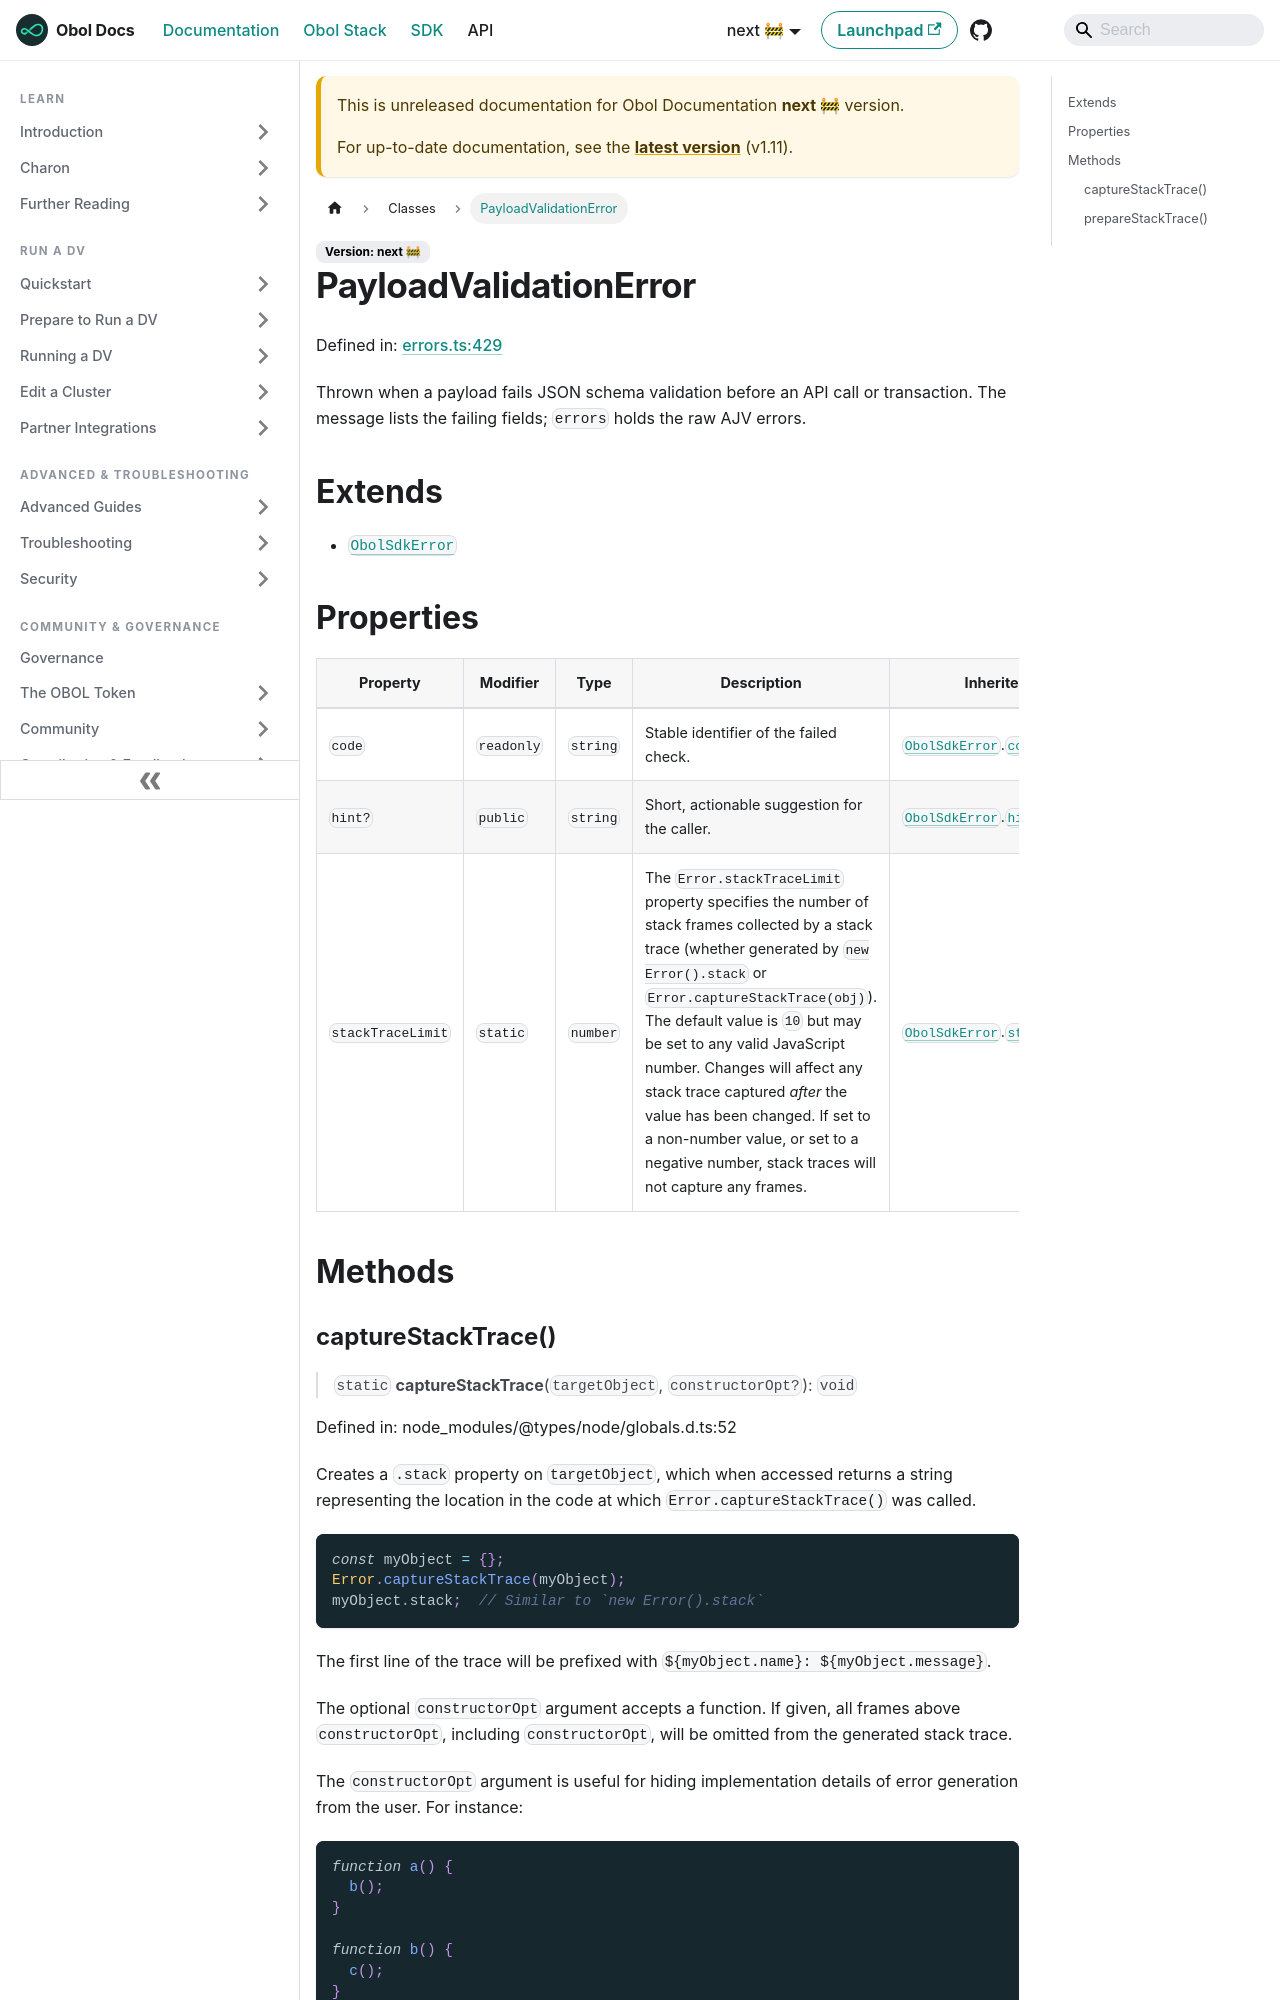

repository: ObolNetwork/obol-docs · page: next/sdk/classes/payloadvalidationerror.html · generator: docusaurus

---
sidebar_label: "PayloadValidationError"
slug: /sdk/classes/payloadvalidationerror
---

# PayloadValidationError

Defined in: [errors.ts:429](https://github.com/ObolNetwork/obol-sdk/blob/cf0106cb36847b1c3a84065e90778e6a094e3577/src/errors.ts#L429)

Thrown when a payload fails JSON schema validation before an API call or
transaction. The message lists the failing fields; `errors` holds the raw
AJV errors.

## Extends

- [`ObolSdkError`](ObolSdkError.md)

## Properties

| Property | Modifier | Type | Description | Inherited from | Defined in |
| ------ | ------ | ------ | ------ | ------ | ------ |
| <a id="code"></a> `code` | `readonly` | `string` | Stable identifier of the failed check. | [`ObolSdkError`](ObolSdkError.md).[`code`](ObolSdkError.md#code) | [errors.ts:331](https://github.com/ObolNetwork/obol-sdk/blob/cf0106cb36847b1c3a84065e90778e6a094e3577/src/errors.ts#L331) |
| <a id="hint"></a> `hint?` | `public` | `string` | Short, actionable suggestion for the caller. | [`ObolSdkError`](ObolSdkError.md).[`hint`](ObolSdkError.md#hint) | [errors.ts:333](https://github.com/ObolNetwork/obol-sdk/blob/cf0106cb36847b1c3a84065e90778e6a094e3577/src/errors.ts#L333) |
| <a id="stacktracelimit"></a> `stackTraceLimit` | `static` | `number` | The `Error.stackTraceLimit` property specifies the number of stack frames collected by a stack trace (whether generated by `new Error().stack` or `Error.captureStackTrace(obj)`). The default value is `10` but may be set to any valid JavaScript number. Changes will affect any stack trace captured _after_ the value has been changed. If set to a non-number value, or set to a negative number, stack traces will not capture any frames. | [`ObolSdkError`](ObolSdkError.md).[`stackTraceLimit`](ObolSdkError.md#stacktracelimit) | node\_modules/@types/node/globals.d.ts:68 |

## Methods
